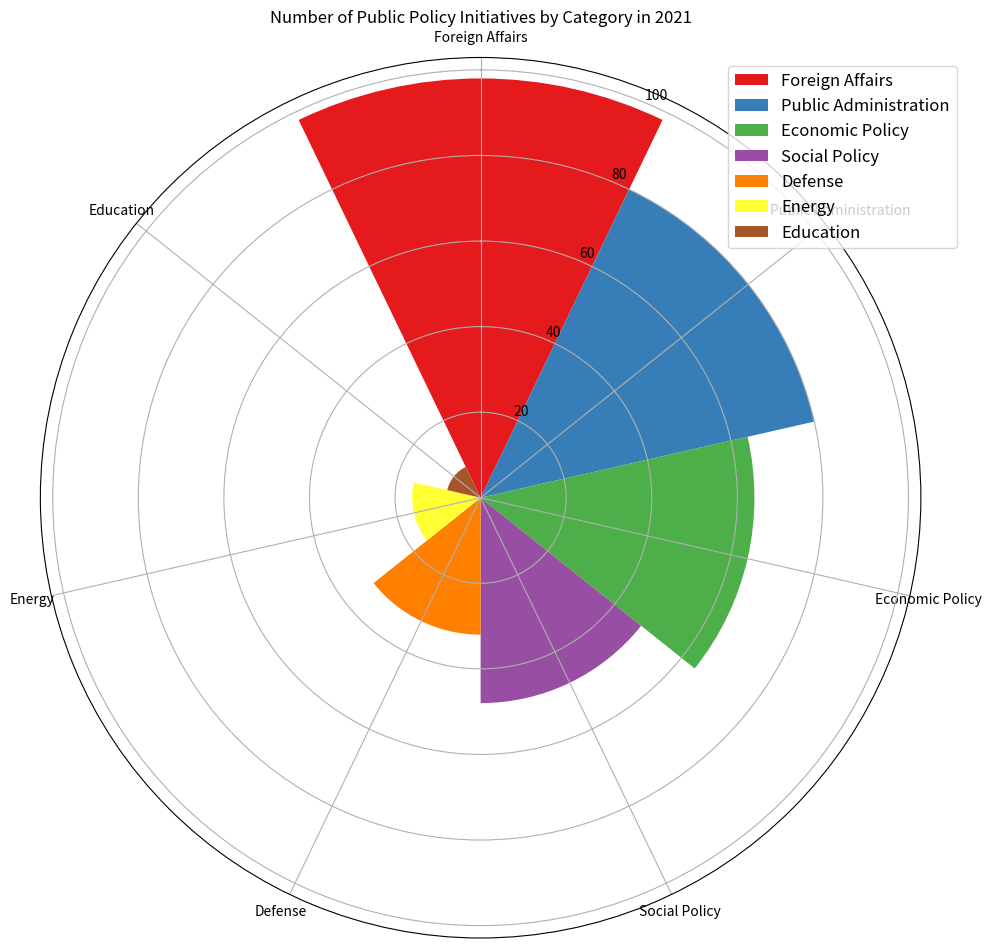

Write Python code to recreate this figure. (Note: this script raises an exception after producing the figure.)

import matplotlib.pyplot as plt
import numpy as np

# Transform data
data_labels = ['Foreign Affairs', 'Public Administration', 'Economic Policy', 'Social Policy', 'Defense', 'Energy', 'Education']
data = [98, 80, 64, 48, 32, 16, 8]
line_labels = ['Category', 'Number']

# Create figure
fig = plt.figure(figsize=(10, 10))
ax = fig.add_subplot(111, projection='polar')

# Calculate sector angle
num_categories = len(data_labels)
sector_angle = (2 * np.pi) / num_categories

# Plot data
for i, data_val in enumerate(data):
    ax.bar(i * sector_angle, data_val, width=sector_angle, label=data_labels[i], color=plt.cm.Set1(i))

# Set chart properties
ax.set_theta_direction(-1)
ax.set_theta_zero_location("N")
ax.set_title("Number of Public Policy Initiatives by Category in 2021")
ax.set_xticks(np.linspace(0, 2 * np.pi, num_categories, endpoint=False))
ax.set_xticklabels(data_labels, fontsize=10, wrap=True, rotation=-45)

# Create legend
ax.legend(data_labels, bbox_to_anchor=(1.05, 1.00), fontsize=12)

# Adjust figure
plt.tight_layout()

# Save figure
plt.savefig('/cpfs01/user/yanxiangchao/code0/gpt_chart/structchart_simulation/simulated_data_corner_cases/rose/png/20231227-021234_84.png')

# Clear figure
plt.clf()
